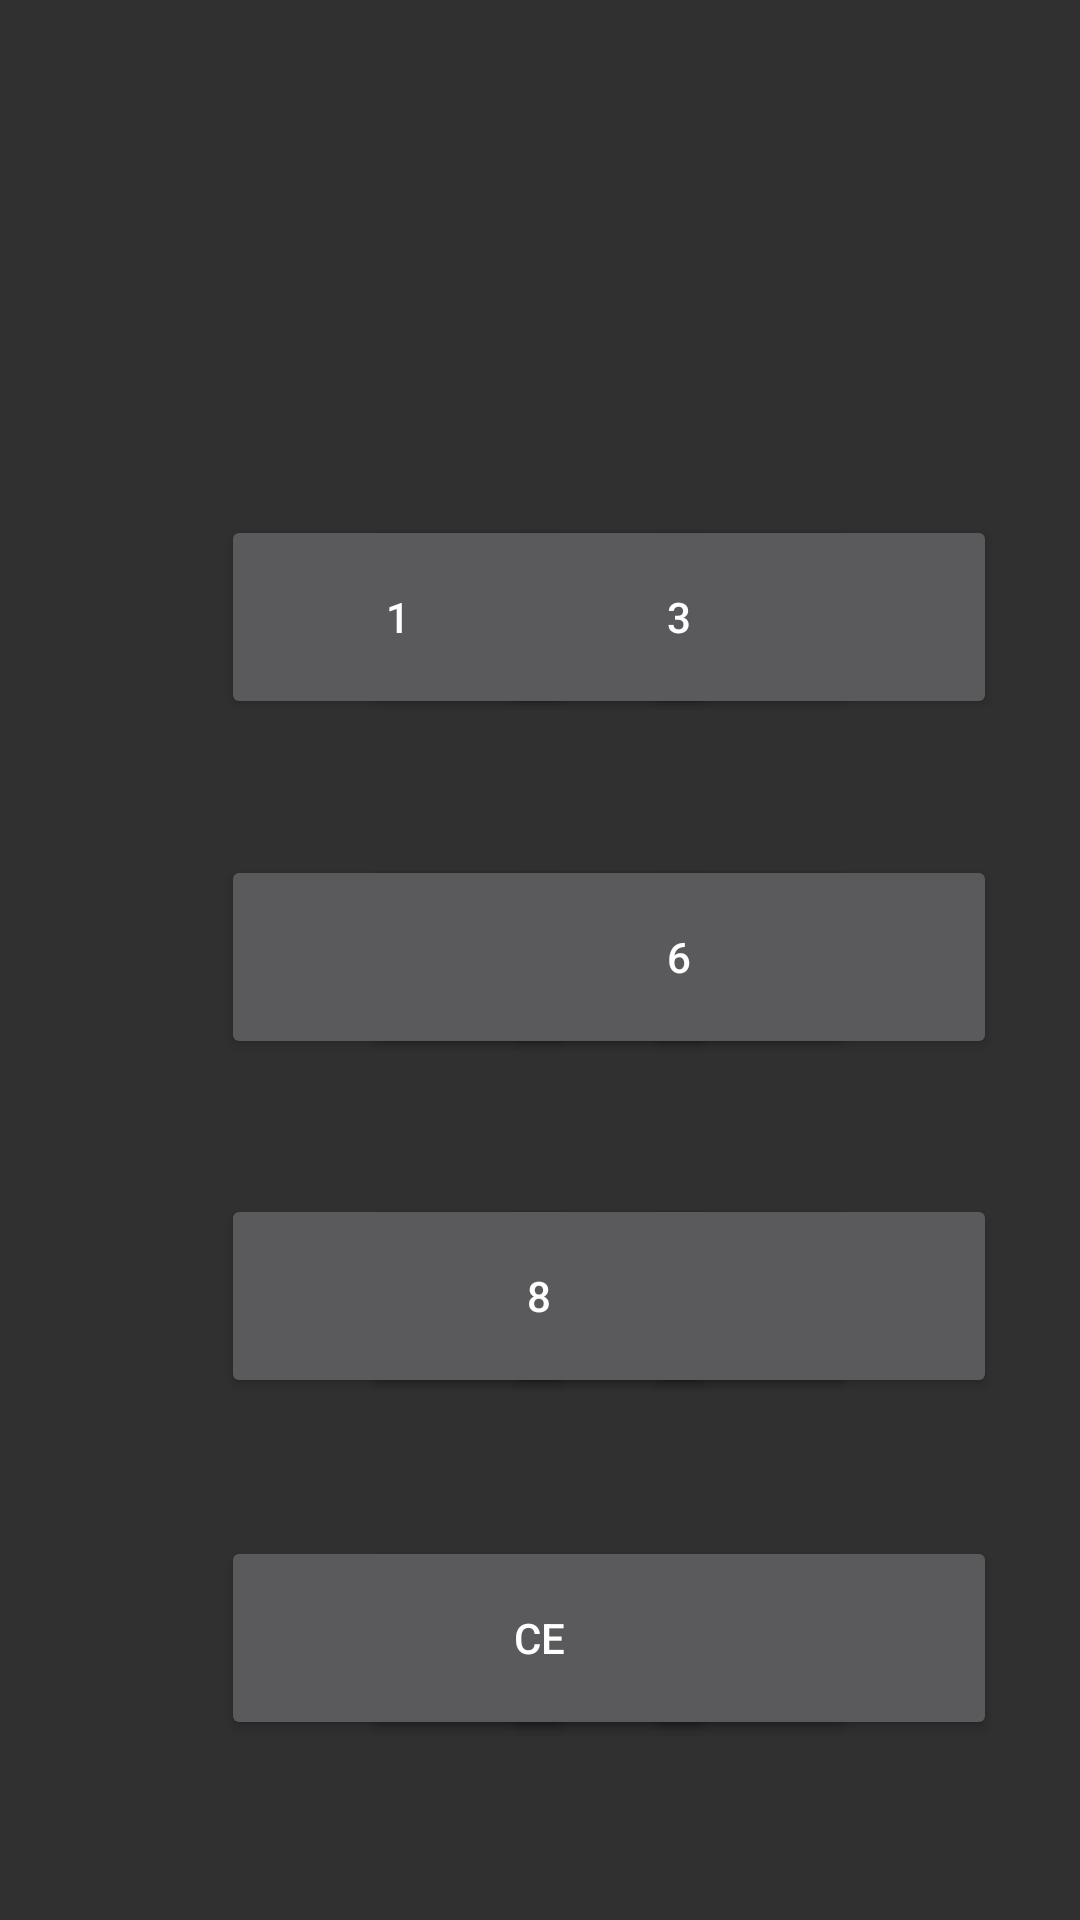

Produce the Android XML layout that renders to this screen, including the resource entries it uses.
<!-- AndroidManifest.xml: application theme Theme.AppCompat.NoActionBar -->
<!-- res/layout/in_game_calc_popup.xml -->
<?xml version="1.0" encoding="utf-8"?>
<androidx.constraintlayout.widget.ConstraintLayout xmlns:android="http://schemas.android.com/apk/res/android"
    xmlns:app="http://schemas.android.com/apk/res-auto"
    xmlns:tools="http://schemas.android.com/tools"
    android:layout_width="match_parent"
    android:layout_height="match_parent">

    <Button
        android:id="@+id/ButtonAdd"
        android:layout_width="118dp"
        android:layout_height="68dp"
        android:text="+"
        app:layout_constraintBottom_toBottomOf="parent"
        app:layout_constraintEnd_toEndOf="parent"
        app:layout_constraintHorizontal_bias="0.885"
        app:layout_constraintStart_toStartOf="parent"
        app:layout_constraintTop_toTopOf="parent"
        app:layout_constraintVertical_bias="0.3" />

    <Button
        android:id="@+id/ButtonSubract"
        android:layout_width="118dp"
        android:layout_height="68dp"
        android:text="-"
        app:layout_constraintBottom_toBottomOf="parent"
        app:layout_constraintEnd_toEndOf="parent"
        app:layout_constraintHorizontal_bias="0.885"
        app:layout_constraintStart_toStartOf="parent"
        app:layout_constraintTop_toTopOf="parent"
        app:layout_constraintVertical_bias="0.498" />

    <Button
        android:id="@+id/ButtonMultiply"
        android:layout_width="118dp"
        android:layout_height="68dp"
        android:text="X"
        app:layout_constraintBottom_toBottomOf="parent"
        app:layout_constraintEnd_toEndOf="parent"
        app:layout_constraintHorizontal_bias="0.885"
        app:layout_constraintStart_toStartOf="parent"
        app:layout_constraintTop_toTopOf="parent"
        app:layout_constraintVertical_bias="0.696" />

    <Button
        android:id="@+id/ButtonDivide"
        android:layout_width="118dp"
        android:layout_height="68dp"
        android:text="/"
        app:layout_constraintBottom_toBottomOf="parent"
        app:layout_constraintEnd_toEndOf="parent"
        app:layout_constraintHorizontal_bias="0.885"
        app:layout_constraintStart_toStartOf="parent"
        app:layout_constraintTop_toTopOf="parent"
        app:layout_constraintVertical_bias="0.895" />

    <Button
        android:id="@+id/EqualsButton"
        android:layout_width="118dp"
        android:layout_height="68dp"
        android:text="="
        app:layout_constraintBottom_toBottomOf="parent"
        app:layout_constraintEnd_toEndOf="parent"
        app:layout_constraintHorizontal_bias="0.691"
        app:layout_constraintStart_toStartOf="parent"
        app:layout_constraintTop_toTopOf="parent"
        app:layout_constraintVertical_bias="0.895" />

    <Button
        android:id="@+id/ButtonTwo"
        android:layout_width="118dp"
        android:layout_height="68dp"
        android:text="2"
        app:layout_constraintBottom_toBottomOf="parent"
        app:layout_constraintEnd_toEndOf="parent"
        app:layout_constraintHorizontal_bias="0.499"
        app:layout_constraintStart_toStartOf="parent"
        app:layout_constraintTop_toTopOf="parent"
        app:layout_constraintVertical_bias="0.3" />

    <Button
        android:id="@+id/ButtonThree"
        android:layout_width="118dp"
        android:layout_height="68dp"
        android:text="3"
        app:layout_constraintBottom_toBottomOf="parent"
        app:layout_constraintEnd_toEndOf="parent"
        app:layout_constraintHorizontal_bias="0.691"
        app:layout_constraintStart_toStartOf="parent"
        app:layout_constraintTop_toTopOf="parent"
        app:layout_constraintVertical_bias="0.3" />

    <Button
        android:id="@+id/ButtonOne"
        android:layout_width="118dp"
        android:layout_height="68dp"
        android:text="1"
        app:layout_constraintBottom_toBottomOf="parent"
        app:layout_constraintEnd_toEndOf="parent"
        app:layout_constraintHorizontal_bias="0.305"
        app:layout_constraintStart_toStartOf="parent"
        app:layout_constraintTop_toTopOf="parent"
        app:layout_constraintVertical_bias="0.3" />

    <Button
        android:id="@+id/ButtonNine"
        android:layout_width="118dp"
        android:layout_height="68dp"
        android:text="9"
        app:layout_constraintBottom_toBottomOf="parent"
        app:layout_constraintEnd_toEndOf="parent"
        app:layout_constraintHorizontal_bias="0.691"
        app:layout_constraintStart_toStartOf="parent"
        app:layout_constraintTop_toTopOf="parent"
        app:layout_constraintVertical_bias="0.696" />

    <Button
        android:id="@+id/ButtonSeven"
        android:layout_width="118dp"
        android:layout_height="68dp"
        android:text="7"
        app:layout_constraintBottom_toBottomOf="parent"
        app:layout_constraintEnd_toEndOf="parent"
        app:layout_constraintHorizontal_bias="0.305"
        app:layout_constraintStart_toStartOf="parent"
        app:layout_constraintTop_toTopOf="parent"
        app:layout_constraintVertical_bias="0.696" />

    <Button
        android:id="@+id/ButtonZero"
        android:layout_width="118dp"
        android:layout_height="68dp"
        android:text="0"
        app:layout_constraintBottom_toBottomOf="parent"
        app:layout_constraintEnd_toEndOf="parent"
        app:layout_constraintHorizontal_bias="0.305"
        app:layout_constraintStart_toStartOf="parent"
        app:layout_constraintTop_toTopOf="parent"
        app:layout_constraintVertical_bias="0.895" />

    <Button
        android:id="@+id/ButtonEight"
        android:layout_width="118dp"
        android:layout_height="68dp"
        android:text="8"
        app:layout_constraintBottom_toBottomOf="parent"
        app:layout_constraintEnd_toEndOf="parent"
        app:layout_constraintHorizontal_bias="0.499"
        app:layout_constraintStart_toStartOf="parent"
        app:layout_constraintTop_toTopOf="parent"
        app:layout_constraintVertical_bias="0.696" />

    <Button
        android:id="@+id/ButtonClear"
        android:layout_width="118dp"
        android:layout_height="68dp"
        android:text="CE"
        app:layout_constraintBottom_toBottomOf="parent"
        app:layout_constraintEnd_toEndOf="parent"
        app:layout_constraintHorizontal_bias="0.499"
        app:layout_constraintStart_toStartOf="parent"
        app:layout_constraintTop_toTopOf="parent"
        app:layout_constraintVertical_bias="0.895" />

    <Button
        android:id="@+id/ButtonFour"
        android:layout_width="118dp"
        android:layout_height="68dp"
        android:text="4"
        app:layout_constraintBottom_toBottomOf="parent"
        app:layout_constraintEnd_toEndOf="parent"
        app:layout_constraintHorizontal_bias="0.305"
        app:layout_constraintStart_toStartOf="parent"
        app:layout_constraintTop_toTopOf="parent"
        app:layout_constraintVertical_bias="0.498" />

    <Button
        android:id="@+id/ButtonFive"
        android:layout_width="118dp"
        android:layout_height="68dp"
        android:text="5"
        app:layout_constraintBottom_toBottomOf="parent"
        app:layout_constraintEnd_toEndOf="parent"
        app:layout_constraintHorizontal_bias="0.499"
        app:layout_constraintStart_toStartOf="parent"
        app:layout_constraintTop_toTopOf="parent"
        app:layout_constraintVertical_bias="0.498" />

    <Button
        android:id="@+id/ButtonSix"
        android:layout_width="118dp"
        android:layout_height="68dp"
        android:text="6"
        app:layout_constraintBottom_toBottomOf="parent"
        app:layout_constraintEnd_toEndOf="parent"
        app:layout_constraintHorizontal_bias="0.691"
        app:layout_constraintStart_toStartOf="parent"
        app:layout_constraintTop_toTopOf="parent"
        app:layout_constraintVertical_bias="0.498" />

    <Button
        android:id="@+id/ExitCalculatorPopUp"
        android:layout_width="105dp"
        android:layout_height="72dp"
        android:layout_marginStart="556dp"
        android:layout_marginTop="24dp"
        android:layout_marginEnd="70dp"
        android:layout_marginBottom="315dp"
        android:text="Exit"
        app:layout_constraintBottom_toBottomOf="parent"
        app:layout_constraintEnd_toEndOf="parent"
        app:layout_constraintStart_toStartOf="parent"
        app:layout_constraintTop_toTopOf="parent" />

    <TextView
        android:id="@+id/TextResult"
        android:layout_width="534dp"
        android:layout_height="67dp"
        android:layout_marginStart="9dp"
        android:layout_marginTop="29dp"
        android:layout_marginEnd="188dp"
        android:layout_marginBottom="315dp"
        android:textColor="#BEDD22"
        android:gravity="center"
        android:textSize="60dp"
        app:layout_constraintBottom_toBottomOf="parent"
        app:layout_constraintEnd_toEndOf="parent"
        app:layout_constraintStart_toStartOf="parent"
        app:layout_constraintTop_toTopOf="parent" />

    <Button
        android:id="@+id/SetLifeButton"
        android:layout_width="168dp"
        android:layout_height="272dp"
        android:layout_marginStart="11dp"
        android:layout_marginTop="105dp"
        android:layout_marginEnd="552dp"
        android:layout_marginBottom="34dp"
        android:text="Set Life"
        app:layout_constraintBottom_toBottomOf="parent"
        app:layout_constraintEnd_toEndOf="parent"
        app:layout_constraintStart_toStartOf="parent"
        app:layout_constraintTop_toTopOf="parent" />

</androidx.constraintlayout.widget.ConstraintLayout>
<!-- resources referenced by this layout -->
<resources>

</resources>
